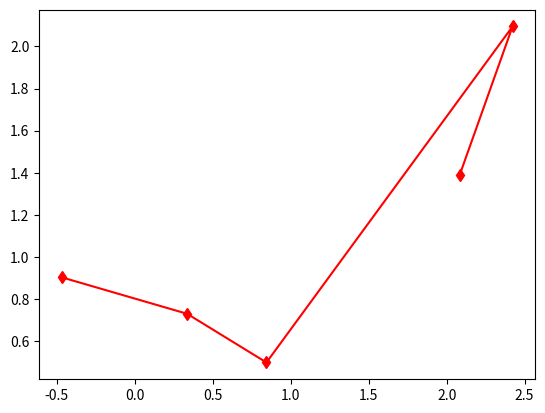

The matplotlib source for this figure:
import numpy as np
import matplotlib.pyplot as plt

delta_x = np.random.normal(0,1,(2,5))
x = np.cumsum(delta_x,axis = 1)
plt.plot(x[0],x[1],"rd-")
plt.show()